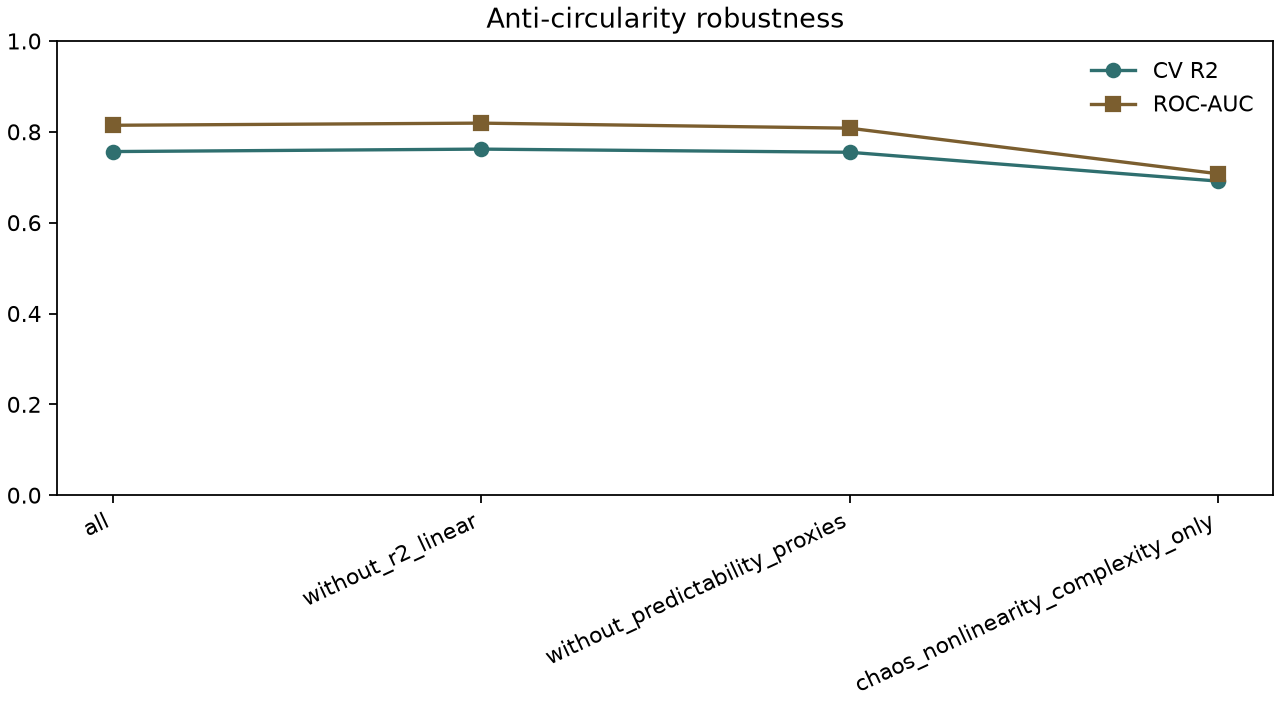

The table this chart was drawn from, first rows:
feature_set, description, n_samples, n_candidate_features, n_features_used, features_used, regression_r2_mean, regression_mae_mean, classification_roc_auc_mean, top_features, notes
all, All schema-v1 core axis fields., 1000, 20, 16, ac_timescale,ami_first_min,mem_capacity,…, 0.7566, 0.1243, 0.8145, spectral_entropy,perm_entropy,pred_nrmse…, SHAP not available; skipped SHAP importa…
without_r2_linear, All core axis fields except the direct l…, 1000, 19, 15, ac_timescale,ami_first_min,mem_capacity,…, 0.762, 0.1248, 0.8192, spectral_entropy,perm_entropy,pred_nrmse…, SHAP not available; skipped SHAP importa…
without_predictability_proxies, Core axis fields excluding r2_linear, fo…, 1000, 17, 14, ac_timescale,ami_first_min,mem_capacity,…, 0.755, 0.1258, 0.8081, spectral_entropy,perm_entropy,snr_db,sam…, SHAP not available; skipped SHAP importa…
chaos_nonlinearity_complexity_only, Restricted to chaos, nonlinearity, spect…, 1000, 9, 7, nl_gain,lyapunov,zero_one_K,spectral_ent…, 0.6915, 0.1527, 0.7077, perm_entropy,spectral_entropy,sample_ent…, SHAP not available; skipped SHAP importa…
